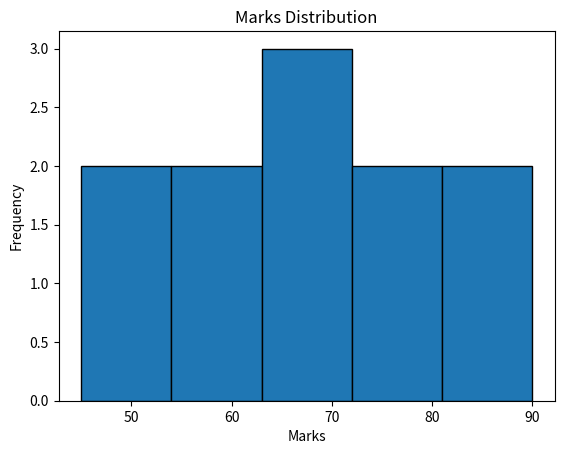

This figure's Python source:
import matplotlib.pyplot as plt

marks = [45, 50, 55, 60, 65, 70, 70, 75, 80, 85, 90]

plt.hist(marks, bins=5, edgecolor="black")
plt.title("Marks Distribution")
plt.xlabel("Marks")
plt.ylabel("Frequency")
plt.show()
